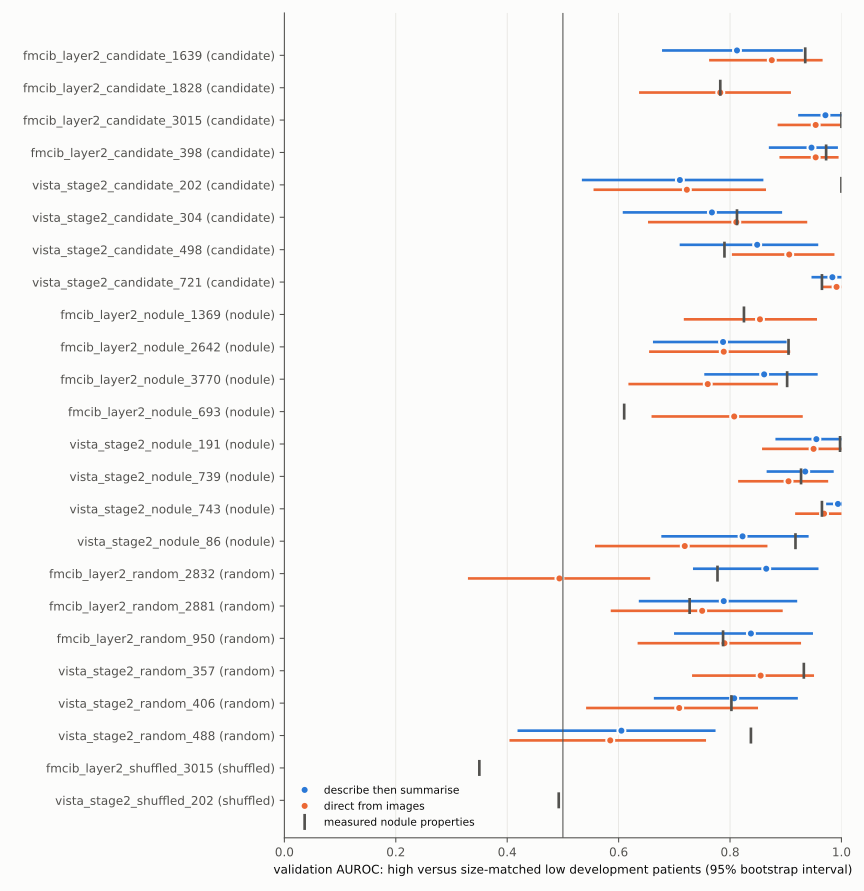

The table this chart was drawn from, first rows:
site, encoder, role, feature, route, no_clear_pattern, candidate_label, description, auroc, auroc_low, auroc_high, spearman, mean_score_high, mean_score_low, measurement_auroc, nodule_enrichment, delta_auroc_volume
fmcib:layer2, trained, candidate, 3015, describe_summarize, False, Discrete solid nodule separated from ple…, A compact, rounded to mildly lobulated s…, 0.9712, 0.9223, 1.0, 0.7639, 8.95, 2.25, 1.0, 24.65, 0.03796
fmcib:layer2, trained, candidate, 3015, direct, False, Discrete solid nodule surrounded by aera…, A compact solid nodule lies within aerat…, 0.9537, 0.8854, 0.9987, 0.7161, 9.25, 2.75, 1.0, 24.65, 0.03796
fmcib:layer2, trained, candidate, 1639, describe_summarize, False, Discrete nodule separated from pleura by…, A compact, rounded to mildly lobulated n…, 0.8125, 0.6779, 0.9307, 0.5122, 9.3, 4.45, 0.935, 24.23, 0.02324
fmcib:layer2, trained, candidate, 1639, direct, False, Discrete nodule separated from the pleur…, A compact, rounded or mildly irregular n…, 0.875, 0.7625, 0.9662, 0.6569, 9.75, 4.65, 0.935, 24.23, 0.02324
fmcib:layer2, trained, candidate, 398, describe_summarize, False, Discrete solid nodule separated from ple…, A discrete, predominantly solid nodule i…, 0.9463, 0.8697, 0.9937, 0.8181, 8.9, 3.5, 0.9725, 30.78, 0.0203
fmcib:layer2, trained, candidate, 398, direct, False, Discrete nodule with surrounding aerated…, A compact soft-tissue-density nodule is …, 0.9537, 0.8887, 0.9949, 0.8204, 9.35, 3.95, 0.9725, 30.78, 0.0203
fmcib:layer2, trained, candidate, 1828, describe_summarize, True, Compact nodule with an aerated-lung bord…, The high examples generally show a discr…, , , , , , , 0.7825, 23.35, 0.01541
fmcib:layer2, trained, candidate, 1828, direct, False, Rounded nodule with an exposed anterior …, A discrete, bulky round-to-ovoid opacity…, 0.7825, 0.6367, 0.9094, 0.525, 7.55, 4.9, 0.7825, 23.35, 0.01541
fmcib:layer2, trained, nodule, 3770, describe_summarize, False, Nodule separated from pleural boundaries, A compact rounded, ovoid or mildly lobul…, 0.8612, 0.7538, 0.9573, 0.6876, 9.95, 5.75, 0.9025, 32.39, 
fmcib:layer2, trained, nodule, 3770, direct, False, Discrete nodule surrounded by aerated lu…, The nodule forms a compact round, oval, …, 0.76, 0.6176, 0.886, 0.4987, 9.4, 5.6, 0.9025, 32.39, 
fmcib:layer2, trained, nodule, 2642, describe_summarize, False, Aerated-lung nodule interface without pl…, The nodule is surrounded by aerated lung…, 0.7875, 0.6617, 0.9015, 0.5077, 9.85, 6.05, 0.905, 21.51, 0.01204
fmcib:layer2, trained, nodule, 2642, direct, False, Nodule surrounded by aerated lung, The nodule sits within the lung, with a …, 0.7888, 0.6547, 0.908, 0.5066, 9.8, 5.0, 0.905, 21.51, 0.01204
fmcib:layer2, trained, nodule, 693, describe_summarize, True, Lung-surrounded nodule with adjacent fin…, A tentative pattern is a nodule largely …, , , , , , , 0.61, 6.123, 0.0003405
fmcib:layer2, trained, nodule, 693, direct, False, Nodule with a mostly aerated lung surrou…, The nodule is a discrete rounded or irre…, 0.8075, 0.6591, 0.9306, 0.5979, 8.4, 4.8, 0.61, 6.123, 0.0003405
fmcib:layer2, trained, nodule, 1369, describe_summarize, True, Compact non-pleural nodule beside small …, A compact rounded, oval, or mildly lobul…, , , , , , , 0.825, 31.39, 
fmcib:layer2, trained, nodule, 1369, direct, False, Nodule separated from pleural surfaces, The focal opacity lies within aerated lu…, 0.8538, 0.717, 0.9561, 0.5552, 9.2, 4.5, 0.825, 31.39, 
fmcib:layer2, random, random, 2881, describe_summarize, False, Compact solid lobulated nodule with an a…, A bulky, rounded-to-lobulated nodule rem…, 0.7888, 0.6362, 0.9206, 0.5581, 8.1, 5.9, 0.7275, 35.03, 0.004171
fmcib:layer2, random, random, 2881, direct, False, Bulky solid nodule with a defined lower …, A compact, rounded or lobulated opacity …, 0.75, 0.5859, 0.8946, 0.483, 8.3, 6.35, 0.7275, 35.03, 0.004171
fmcib:layer2, random, random, 950, describe_summarize, False, Air-surrounded solid nodule margin, A predominantly solid nodule, or a thick…, 0.8375, 0.6995, 0.9489, 0.6549, 8.9, 4.95, 0.7875, 26.17, 0.007022
fmcib:layer2, random, random, 950, direct, False, Discrete nodule bordered by aerated lung, The nodule or thick-walled ring is a dis…, 0.79, 0.6341, 0.9275, 0.5495, 8.8, 5.05, 0.7875, 26.17, 0.007022
fmcib:layer2, random, random, 2832, describe_summarize, False, Discrete nodule outlined by aerated lung, A discrete soft-tissue nodule or thick-w…, 0.865, 0.7335, 0.9588, 0.7073, 8.55, 3.8, 0.7775, 21.25, 0.005107
fmcib:layer2, random, random, 2832, direct, False, Anterior nodule margin with a projecting…, The nodule, or its thick wall, has an an…, 0.4938, 0.3295, 0.6567, -0.1032, 7.15, 6.95, 0.7775, 21.25, 0.005107
fmcib:layer2, trained, shuffled, 3015, describe_summarize, True, No consistent visible discriminator, Both groups contain solid rounded or lob…, , , , , , , 0.35, 24.65, 0.03796
fmcib:layer2, trained, shuffled, 3015, direct, True, No consistent visible discriminator, Both groups contain peripheral nodules, …, , , , , , , 0.35, 24.65, 0.03796
vista:stage2, trained, candidate, 202, describe_summarize, False, Discrete nodule surrounded by aerated lu…, A distinct rounded or lobulated nodular …, 0.71, 0.5341, 0.8599, 0.3997, 7.9, 4.65, 1.0, 5.984, 0.05516
vista:stage2, trained, candidate, 202, direct, False, Discrete nodule surrounded by aerated lu…, A distinct rounded, ring-shaped, or irre…, 0.7225, 0.555, 0.8646, 0.4304, 8.35, 4.75, 1.0, 5.984, 0.05516
vista:stage2, trained, candidate, 304, describe_summarize, False, Hazy nodule with a small denser core, The nodule has heterogeneous attenuation…, 0.7675, 0.6074, 0.8935, 0.5111, 7.25, 4.6, 0.8125, 9.282, 0.03062
vista:stage2, trained, candidate, 304, direct, False, Hazy nodule with a small dense core, The nodule has a hazy, fluffy or finely …, 0.8112, 0.6528, 0.9386, 0.5898, 7.25, 3.85, 0.8125, 9.282, 0.03062
vista:stage2, trained, candidate, 498, describe_summarize, False, Juxtadiaphragmatic or cardiac-border lun…, The nodule lies immediately above or aga…, 0.8488, 0.7096, 0.9583, 0.6765, 8.45, 3.55, 0.79, 0.6996, 0.02364
vista:stage2, trained, candidate, 498, direct, False, Basal lung beside the diaphragmatic dome, The nodule lies in a basal wedge or cres…, 0.9062, 0.8034, 0.9875, 0.713, 8.85, 2.1, 0.79, 0.6996, 0.02364
vista:stage2, trained, candidate, 721, describe_summarize, False, Compact rounded solid nodule with a free…, A compact, round-to-oval solid nodule wi…, 0.9838, 0.9462, 1.0, 0.7849, 7.6, 2.35, 0.965, 11.56, 0.01575
vista:stage2, trained, candidate, 721, direct, False, Compact, rounded solid nodule with a cle…, The nodule is a compact round or oval op…, 0.9912, 0.9642, 1.0, 0.7896, 8.25, 2.85, 0.965, 11.56, 0.01575
vista:stage2, trained, nodule, 86, describe_summarize, False, Bulky solid opacity with an irregular lu…, High examples usually show a substantial…, 0.8225, 0.6767, 0.9411, 0.5567, 7.95, 5.55, 0.9175, 3.176, 
vista:stage2, trained, nodule, 86, direct, False, Solid opacity with a sharply defined lun…, A dense, largely filled-in opacity remai…, 0.7188, 0.5576, 0.8672, 0.3826, 8.25, 6.25, 0.9175, 3.176, 
vista:stage2, trained, nodule, 191, describe_summarize, False, Discrete solid nodule surrounded by aera…, A compact, round-to-oval solid nodule wi…, 0.955, 0.8815, 1.0, 0.8475, 7.85, 3.05, 0.9975, 9.942, 
vista:stage2, trained, nodule, 191, direct, False, Compact, rounded solid nodule surrounded…, A discrete, compact round-to-oval nodule…, 0.95, 0.8575, 1.0, 0.8333, 8.05, 3.35, 0.9975, 9.942, 
vista:stage2, trained, nodule, 743, describe_summarize, False, Discrete rounded solid nodule in aerated…, A compact, round-to-oval, fairly homogen…, 0.9938, 0.9725, 1.0, 0.8206, 8.65, 2.2, 0.965, 3.059, 
vista:stage2, trained, nodule, 743, direct, False, Compact, well-defined solid round nodule, A discrete round or mildly oval bright n…, 0.9688, 0.9169, 1.0, 0.7824, 8.15, 3.1, 0.965, 3.059, 
vista:stage2, trained, nodule, 739, describe_summarize, False, Discrete solid nodule surrounded by aera…, A discrete, relatively homogeneous solid…, 0.935, 0.8657, 0.9861, 0.756, 9.35, 4.35, 0.9275, 6.533, 
vista:stage2, trained, nodule, 739, direct, False, Discrete solid nodule away from pleural …, A compact, round-to-oval solid opacity l…, 0.905, 0.8145, 0.9762, 0.7364, 9.25, 4.25, 0.9275, 6.533, 
vista:stage2, random, random, 406, describe_summarize, False, Boundary-adjacent nodular and linear opa…, An irregular or elongated soft-tissue op…, 0.8075, 0.6633, 0.9217, 0.6025, 8.7, 5.95, 0.8025, 3.404, 
vista:stage2, random, random, 406, direct, False, Pleural-connected, bandlike or tented op…, The nodule or opacity is continuous with…, 0.7087, 0.5416, 0.8503, 0.4381, 8.35, 5.5, 0.8025, 3.404, 
vista:stage2, random, random, 357, describe_summarize, True, Possible discrete solid nodule in aerate…, High examples usually show a compact, fa…, , , , , , , 0.9325, 2.523, 
vista:stage2, random, random, 357, direct, False, Discrete rounded focus with surrounding …, The H images generally show a compact, r…, 0.855, 0.7318, 0.9508, 0.6271, 8.1, 4.4, 0.9325, 2.523, 
vista:stage2, random, random, 488, describe_summarize, False, Solid nodular tissue merging with branch…, The opacity usually has a substantial so…, 0.605, 0.4185, 0.774, 0.1096, 6.9, 6.1, 0.8375, 2.277, 
vista:stage2, random, random, 488, direct, False, Dense, sharply outlined angular margins, A dense white opacity has an abrupt bord…, 0.585, 0.4041, 0.7569, 0.1044, 7.6, 7.25, 0.8375, 2.277, 
vista:stage2, trained, shuffled, 202, describe_summarize, True, No consistent distinguishing CT pattern, Both groups contain small, rounded solid…, , , , , , , 0.4925, 5.984, 0.05516
vista:stage2, trained, shuffled, 202, direct, True, No consistent visible CT pattern, The H images include small rounded dots,…, , , , , , , 0.4925, 5.984, 0.05516
